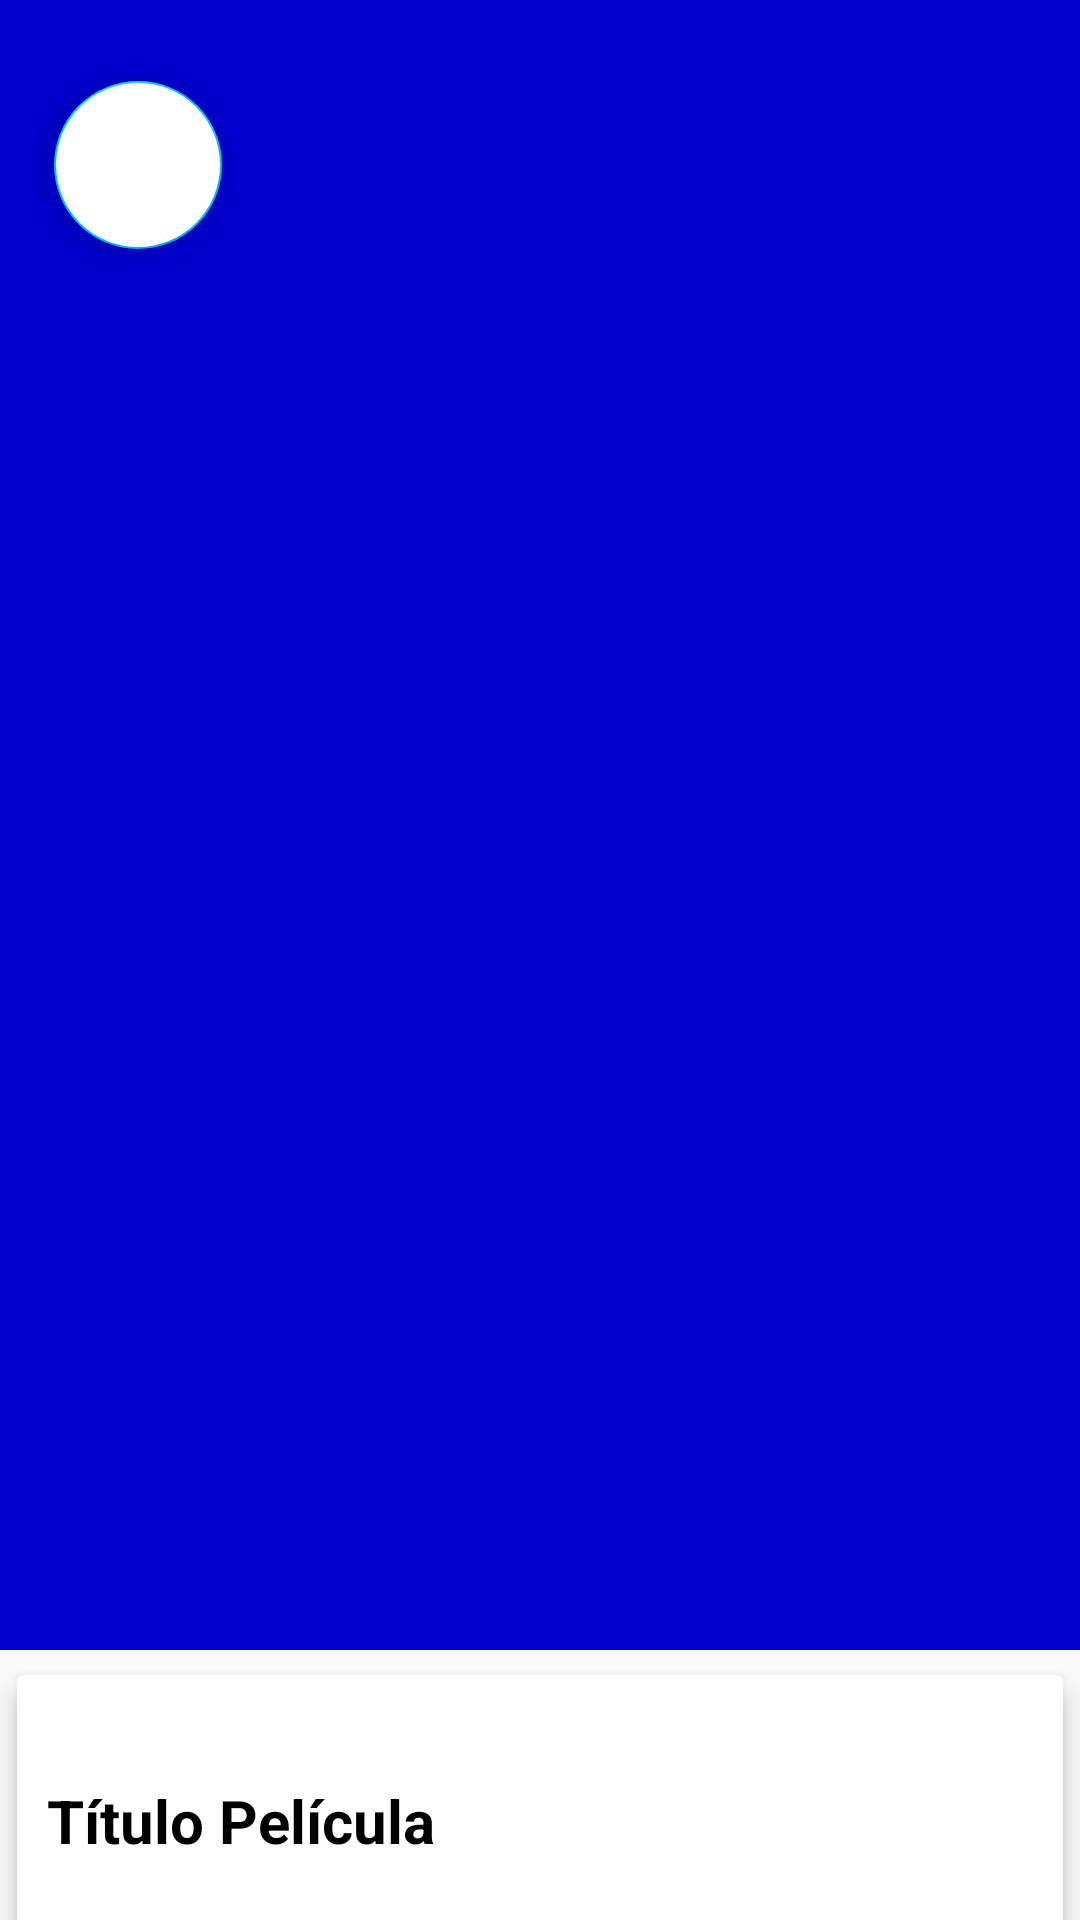

Produce the Android XML layout that renders to this screen, including the resource entries it uses.
<!-- AndroidManifest.xml: application theme AppTheme -->
<!-- res/layout/actividad_detalle.xml -->
<?xml version="1.0" encoding="utf-8"?>
<android.support.design.widget.CoordinatorLayout xmlns:android="http://schemas.android.com/apk/res/android"
    xmlns:app="http://schemas.android.com/apk/res-auto"
    android:layout_width="match_parent"
    android:layout_height="match_parent"
    android:id="@+id/actividad_principal">

    <android.support.design.widget.AppBarLayout
        android:layout_width="match_parent"
        android:layout_height="wrap_content"
        android:theme="@style/ThemeOverlay.AppCompat.Dark.ActionBar"
        android:fitsSystemWindows="true"
        android:id="@+id/appbar">

        <android.support.design.widget.CollapsingToolbarLayout
            android:id="@+id/collapsing_toolbar"
            android:layout_width="match_parent"
            android:layout_height="550dp"
            android:fitsSystemWindows="true"
            app:contentScrim="#0e0d0e"
            app:expandedTitleTextAppearance="@android:color/transparent"
            app:layout_scrollFlags="scroll|exitUntilCollapsed">

            <ImageView
                android:id="@+id/thumbnail"
                android:layout_width="match_parent"
                android:layout_height="match_parent"
                android:contentDescription="@null"
                android:scaleType="centerCrop"
                app:layout_collapseMode="parallax" />

            <android.support.v7.widget.Toolbar
                android:layout_width="match_parent"
                android:layout_height="?android:attr/actionBarSize"
                android:popupTheme="@style/ThemeOverlay.AppCompat.Light"
                android:title="@string/nombre_pelicula"
                app:layout_collapseMode="parallax"></android.support.v7.widget.Toolbar>

        </android.support.design.widget.CollapsingToolbarLayout>

    </android.support.design.widget.AppBarLayout>

    <android.support.design.widget.FloatingActionButton
        android:id="@+id/btn_Volver"
        android:layout_width="wrap_content"
        android:layout_height="wrap_content"
        android:backgroundTint="@android:color/white"
        android:src="@drawable/ic_arrow_back_black_24dp"
        android:tint="@color/colorPrimary"
        app:elevation="6dp"
        app:layout_anchor="@id/appbar"
        app:layout_anchorGravity="top|right|start"
        app:pressedTranslationZ="12dp"
        app:useCompatPadding="true" />

    <android.support.v4.widget.NestedScrollView
        android:layout_width="match_parent"
        android:layout_height="match_parent"
        android:clipToPadding="false"
        app:layout_behavior="@string/appbar_scrolling_view_behavior"
        android:id="@+id/nestedScrollView">

        <LinearLayout
            android:layout_width="match_parent"
            android:layout_height="wrap_content"
            android:orientation="vertical">

            <android.support.v7.widget.CardView
                android:layout_width="match_parent"
                android:layout_height="wrap_content"
                app:cardElevation="5dp"
                app:cardUseCompatPadding="true">

                <LinearLayout
                    android:layout_width="match_parent"
                    android:layout_height="wrap_content"
                    android:orientation="vertical">

                    <TextView
                        android:id="@+id/titulo_pelicula"
                        android:layout_width="wrap_content"
                        android:layout_height="wrap_content"
                        android:layout_marginTop="25dp"
                        android:padding="10dp"
                        android:text="@string/nombre_pelicula"
                        android:textColor="@android:color/black"
                        android:textSize="@dimen/textoMedio"
                        android:textStyle="bold" />

                    <TextView
                        android:id="@+id/titulo"
                        android:layout_width="wrap_content"
                        android:layout_height="wrap_content"
                        android:layout_marginTop="5dp"
                        android:padding="12dp"
                        android:text="@string/nombre_pelicula"
                        android:textColor="@android:color/black"
                        android:textSize="@dimen/textoMedio" />

                    <LinearLayout
                        android:id="@+id/layout_rating"
                        android:layout_width="match_parent"
                        android:layout_height="wrap_content"
                        android:layout_marginTop="15dp"
                        android:orientation="horizontal">

                        <TextView
                            android:id="@+id/calificacion"
                            android:layout_width="wrap_content"
                            android:layout_height="wrap_content"
                            android:layout_marginTop="5dp"
                            android:padding="12dp"
                            android:layout_gravity="top"
                            android:text="@string/calificacion"
                            android:textColor="@android:color/black"
                            android:textSize="@dimen/textoMedio"
                            android:textStyle="bold" />

                        <ImageView
                            android:layout_width="0dp"
                            android:layout_height="wrap_content"
                            android:layout_weight="1"
                            android:layout_marginStart="5dp"
                            android:layout_gravity="center_vertical"
                            android:src="@drawable/ic_stars_blue_24dp" />

                        <TextView
                            android:id="@+id/calificacionUsuario"
                            android:layout_width="0dp"
                            android:layout_height="wrap_content"
                            android:layout_marginStart="5dp"
                            android:layout_gravity="center_vertical"
                            android:layout_weight="9"
                            android:text="@string/calificacion"
                            android:textColor="#000080"
                            android:textSize="18sp"
                            android:textStyle="bold" />

                    </LinearLayout>

                    <TextView
                        android:id="@+id/lanzamiento"
                        android:layout_width="wrap_content"
                        android:layout_height="wrap_content"
                        android:layout_marginTop="8dp"
                        android:padding="12dp"
                        android:text="@string/lanzamiento"
                        android:textColor="@android:color/black"
                        android:textSize="@dimen/textoMedio"
                        android:textStyle="bold" />

                    <TextView
                        android:id="@+id/fechaLanzamiento"
                        android:layout_width="wrap_content"
                        android:layout_height="wrap_content"
                        android:layout_marginTop="8dp"
                        android:padding="12dp"
                        android:text="@string/lanzamiento"
                        android:textColor="@android:color/black"
                        android:textSize="@dimen/textoMedio" />

                </LinearLayout>

            </android.support.v7.widget.CardView>

            <android.support.v7.widget.CardView
                android:layout_width="match_parent"
                android:layout_height="wrap_content"
                app:cardElevation="5dp"
                app:cardUseCompatPadding="true">

                <LinearLayout
                    android:layout_width="match_parent"
                    android:layout_height="wrap_content"
                    android:orientation="vertical">

                    <TextView
                        android:layout_width="wrap_content"
                        android:layout_height="match_parent"
                        android:id="@+id/trama"
                        android:layout_gravity="center_horizontal"
                        android:layout_marginTop="12dp"
                        android:lineSpacingMultiplier="1.5"
                        android:padding="12dp"
                        android:text="@string/trama"
                        android:textColor="@android:color/black"
                        android:textSize="@dimen/textoMedio"
                        android:textStyle="bold"/>

                    <TextView
                        android:layout_width="wrap_content"
                        android:layout_height="match_parent"
                        android:id="@+id/tramasinopsis"
                        android:layout_marginTop="12dp"
                        android:lineSpacingMultiplier="1.5"
                        android:padding="12dp"
                        android:text="@string/trama"
                        android:textColor="@android:color/black"
                        android:textSize="14sp"/>

                </LinearLayout>

            </android.support.v7.widget.CardView>

        </LinearLayout>

    </android.support.v4.widget.NestedScrollView>

</android.support.design.widget.CoordinatorLayout>
<!-- resources referenced by this layout -->
<resources>
  <color name="colorPrimary">#0000CD</color>
  <dimen name="textoMedio">20sp</dimen>
  <!-- drawable ic_stars_blue_24dp (drawable) -->
  <vector xmlns:android="http://schemas.android.com/apk/res/android"
          android:width="24dp"
          android:height="24dp"
          android:viewportWidth="24.0"
          android:viewportHeight="24.0">
      <path
          android:fillColor="#0000CD"
          android:pathData="M11.99,2C6.47,2 2,6.48 2,12s4.47,10 9.99,10C17.52,22 22,17.52 22,12S17.52,2 11.99,2zM16.23,18L12,15.45 7.77,18l1.12,-4.81 -3.73,-3.23 4.92,-0.42L12,5l1.92,4.53 4.92,0.42 -3.73,3.23L16.23,18z"/>
  </vector>
  <string name="calificacion">Calificación</string>
  <string name="lanzamiento">Fecha de estreno</string>
  <string name="nombre_pelicula">Título Película</string>
  <string name="trama">Sinopsis</string>
  <style name="AppTheme" parent="Theme.AppCompat.Light.DarkActionBar">
          
          <item name="colorPrimary">@color/colorPrimary</item>
          <item name="colorPrimaryDark">@color/colorPrimaryDark</item>
          <item name="colorAccent">@color/colorAccent</item>
      </style>
  <color name="colorPrimaryDark">#000080</color>
  <color name="colorAccent">#00BFFF</color>
</resources>
